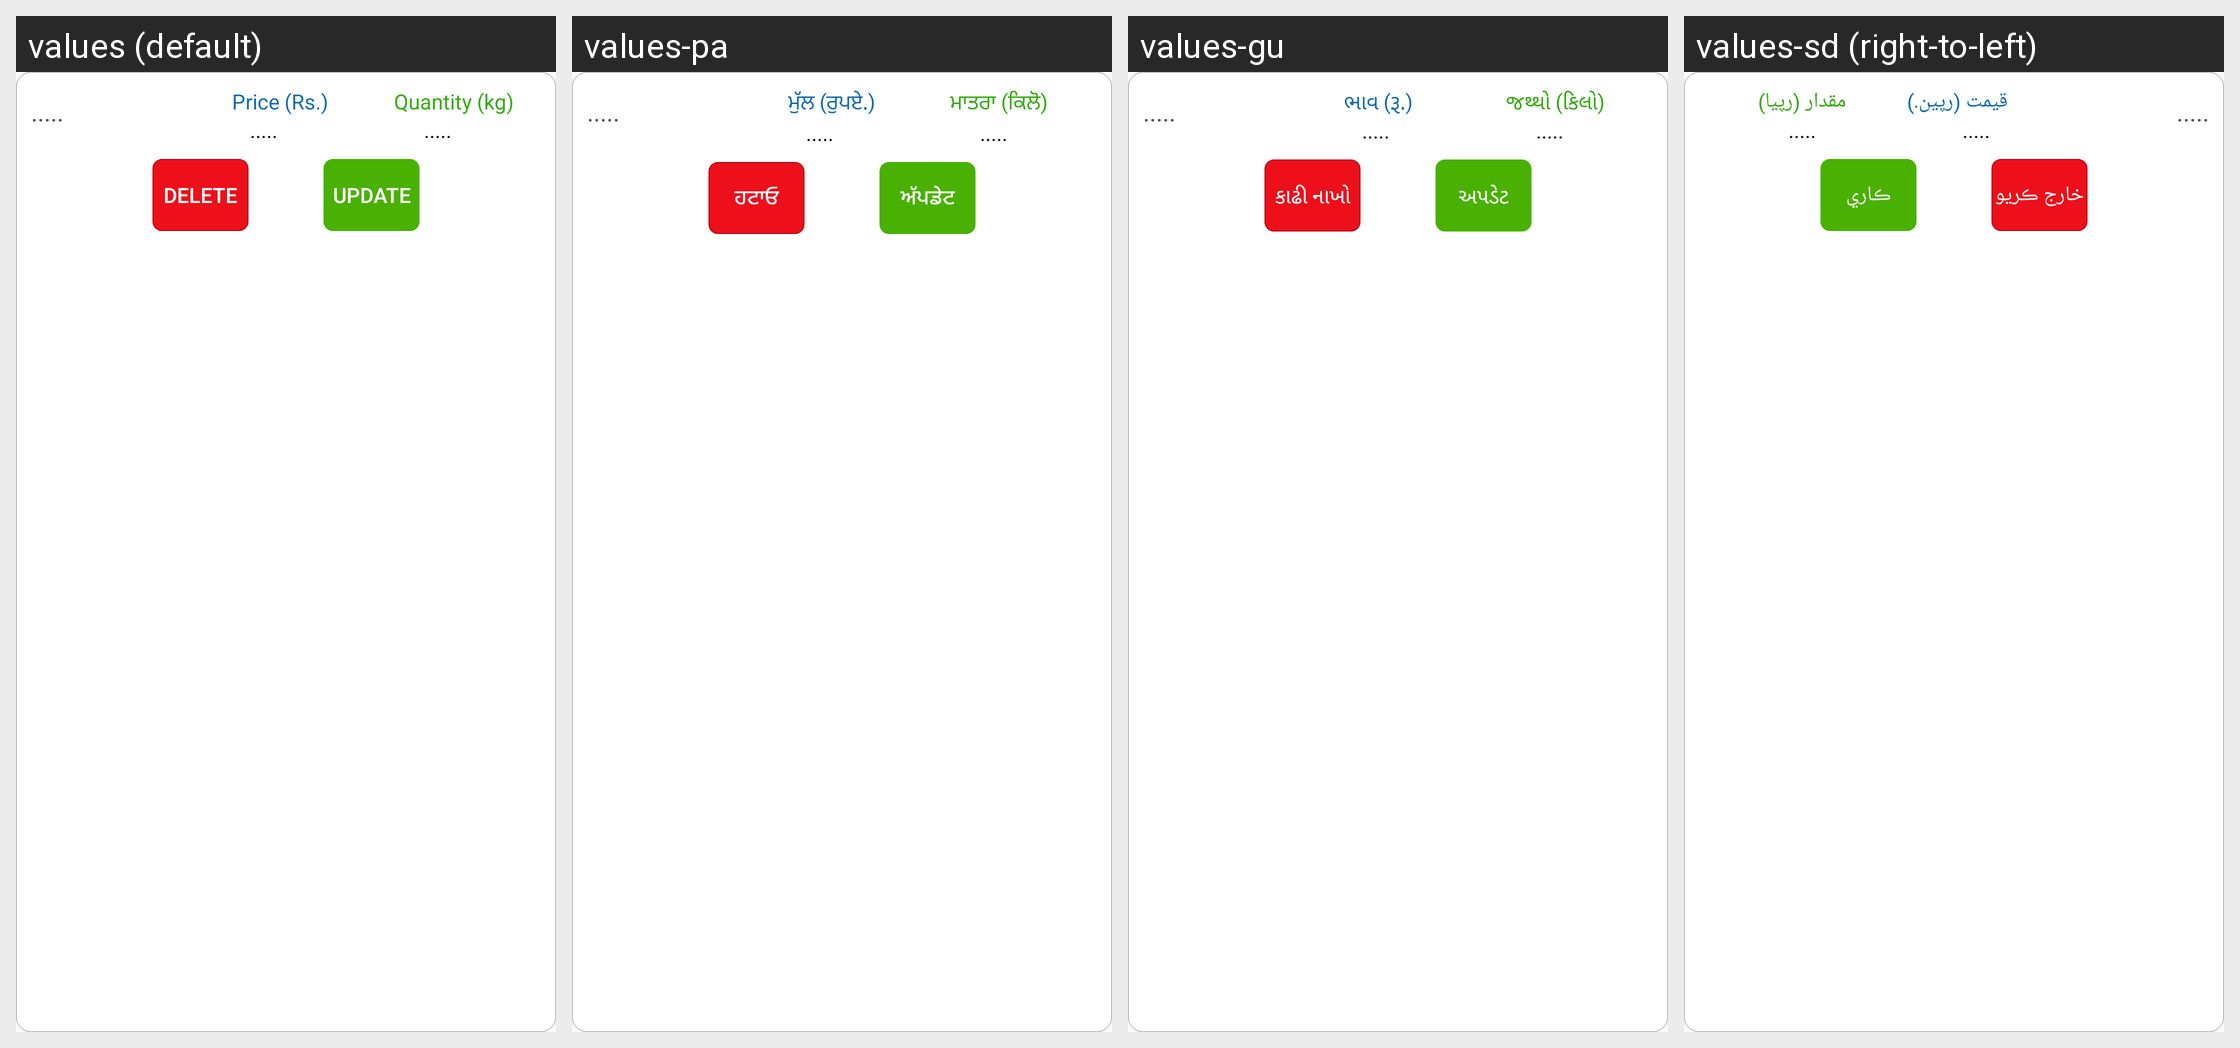

For this localized Android screen grid, give each drawn string resource with its value in every locale shown.
Android screen res/layout/singlerowuserquote.xml rendered under 4 locales, left to right: values (default), values-pa, values-gu, values-sd (right-to-left). Device: Nexus 5 (rendered at 1080×1920; each locale shown at half size, 540×960, under a caption strip naming it); theme AppTheme.
Other locales in the repository, not shown: values-bn, values-en, values-hi, values-kn, values-ml, values-mr, values-ne, values-ta, values-te, values-ur.
Strings drawn on this screen, with the default value and each locale's value (text and hints the layout hard-codes, and strings that could not be matched under every locale, appear in the picture but are not listed):

defaultloading
  values: .....
  values-pa: .....
  values-gu: .....
  values-sd: .....

singlerowuserquote_2
  values: Price (Rs.)
  values-pa: ਮੁੱਲ (ਰੁਪਏ.)
  values-gu: ભાવ (રૂ.)
  values-sd: قيمت (رپين.)

singlerowuserquote_3
  values: Quantity (kg)
  values-pa: ਮਾਤਰਾ (ਕਿਲੋ)
  values-gu: જથ્થો (કિલો)
  values-sd: مقدار (رپيا)

singlerowuserquote_1
  values: Delete
  values-pa: ਹਟਾਓ
  values-gu: કાઢી નાખો
  values-sd: خارج ڪريو

singlerowuserquote_4
  values: Update
  values-pa: ਅੱਪਡੇਟ
  values-gu: અપડેટ
  values-sd: ڪاري
